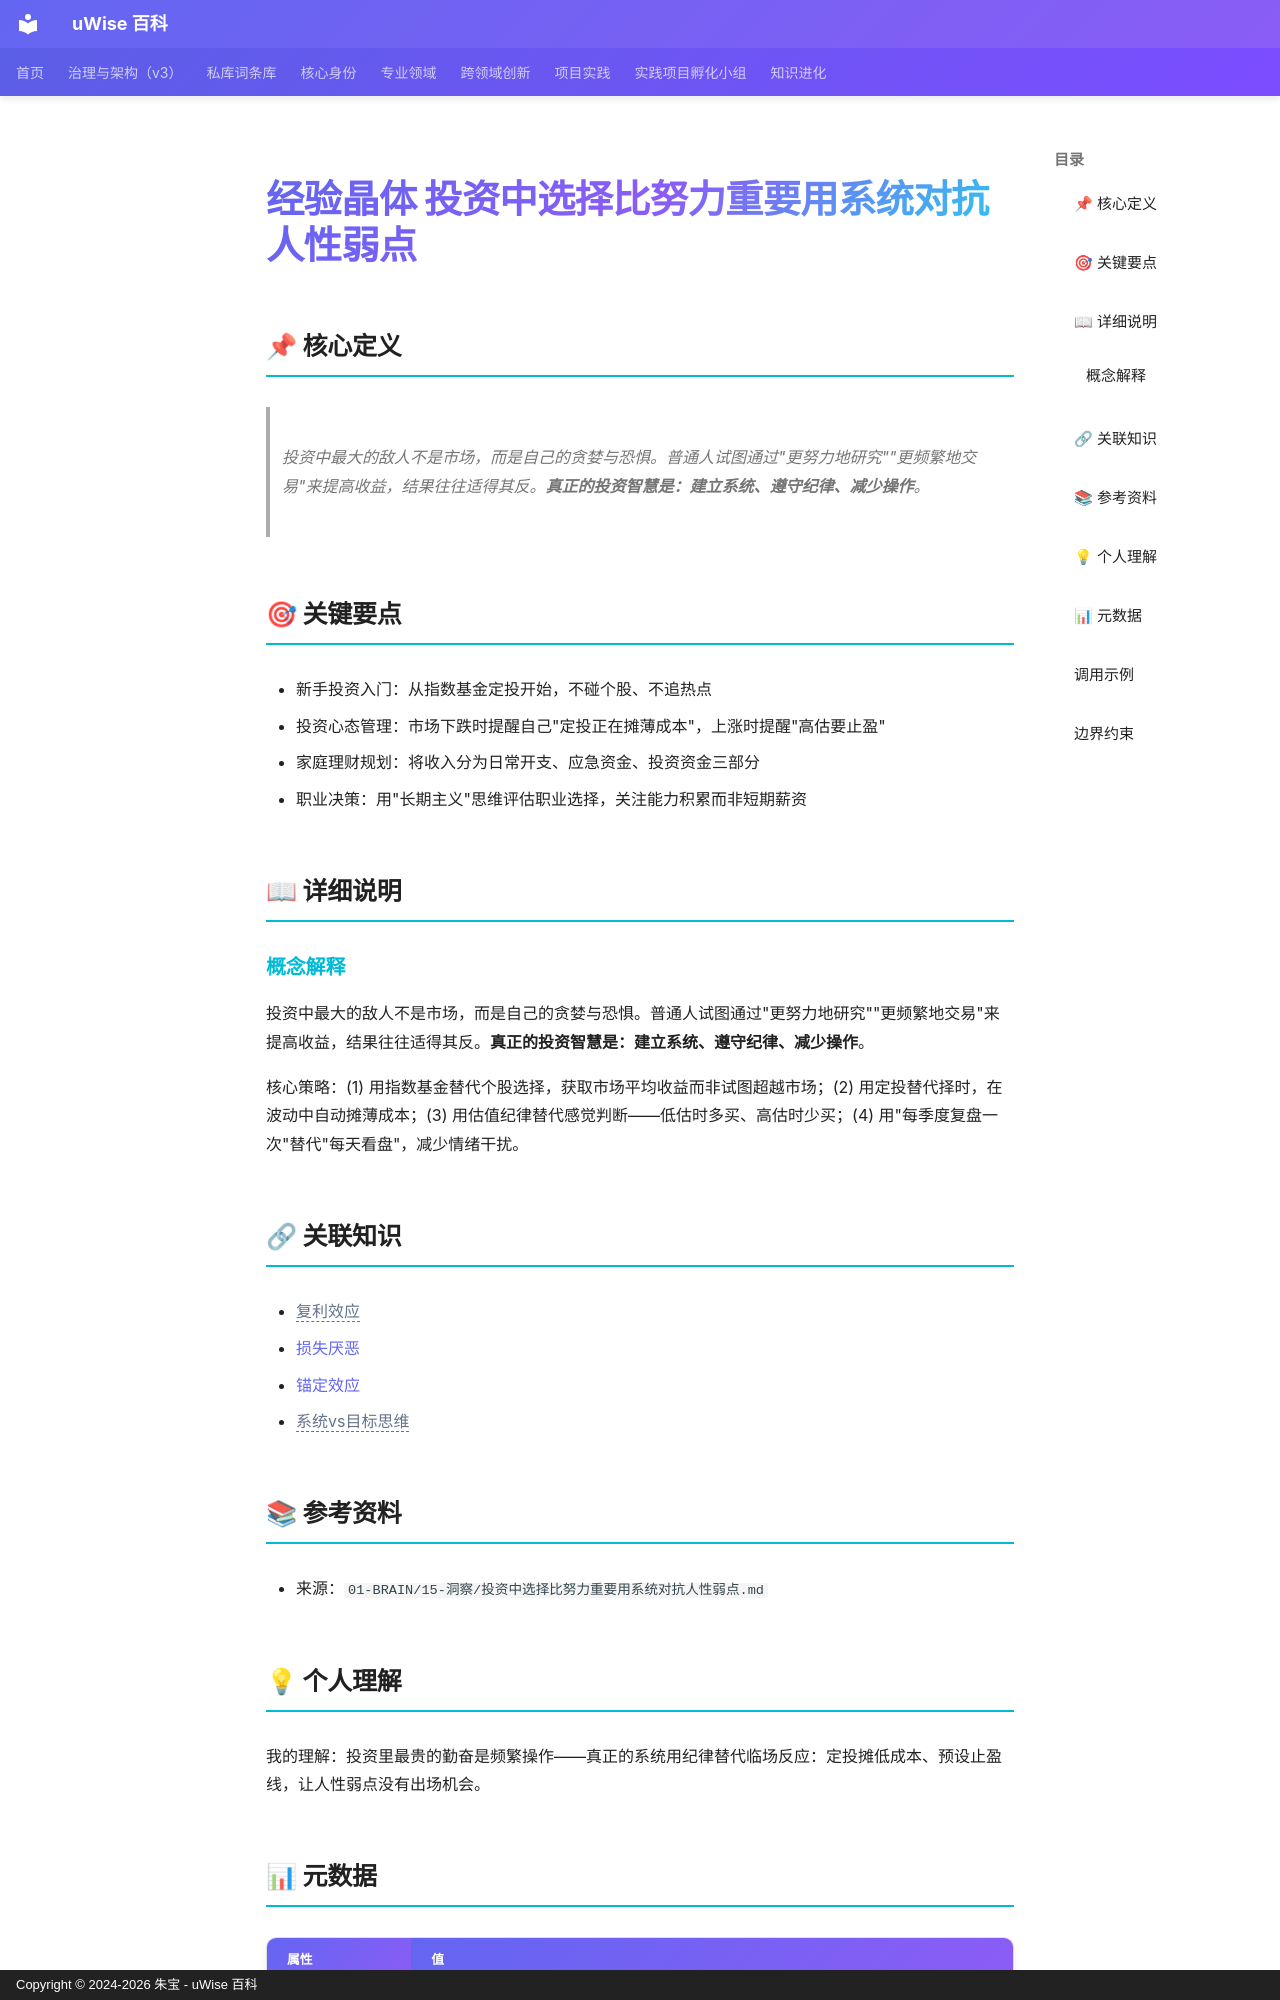

repository: zhubao315/uWise · page: vault-encyclopedia/md-41c8290b/index.html · generator: mkdocs · copyright: Copyright © 2024-2026 朱宝 - uWise 百科

---
title: "经验晶体 投资中选择比努力重要用系统对抗人性弱点"
description: "投资中最大的敌人不是市场，而是自己的贪婪与恐惧。普通人试图通过\"更努力地研究\"\"更频繁地交易\"来提高收益，结果往往适得其反。真正的投资智慧是：建立系统、遵守纪律、减少操作。"
---

# 经验晶体 投资中选择比努力重要用系统对抗人性弱点

## 📌 核心定义

> 投资中最大的敌人不是市场，而是自己的贪婪与恐惧。普通人试图通过"更努力地研究""更频繁地交易"来提高收益，结果往往适得其反。**真正的投资智慧是：建立系统、遵守纪律、减少操作**。

## 🎯 关键要点

- 新手投资入门：从指数基金定投开始，不碰个股、不追热点
- 投资心态管理：市场下跌时提醒自己"定投正在摊薄成本"，上涨时提醒"高估要止盈"
- 家庭理财规划：将收入分为日常开支、应急资金、投资资金三部分
- 职业决策：用"长期主义"思维评估职业选择，关注能力积累而非短期薪资

## 📖 详细说明

### 概念解释
投资中最大的敌人不是市场，而是自己的贪婪与恐惧。普通人试图通过"更努力地研究""更频繁地交易"来提高收益，结果往往适得其反。**真正的投资智慧是：建立系统、遵守纪律、减少操作**。

核心策略：(1) 用指数基金替代个股选择，获取市场平均收益而非试图超越市场；(2) 用定投替代择时，在波动中自动摊薄成本；(3) 用估值纪律替代感觉判断——低估时多买、高估时少买；(4) 用"每季度复盘一次"替代"每天看盘"，减少情绪干扰。


## 🔗 关联知识

- <span class="uw-unresolved" data-target="复利效应" title="未解析的双链目标：复利效应">复利效应</span>
- [损失厌恶](../md-556178b2/)
- [锚定效应](../md-6a1f82c3/)
- <span class="uw-unresolved" data-target="系统vs目标思维" title="未解析的双链目标：系统vs目标思维">系统vs目标思维</span>

## 📚 参考资料

- 来源：`01-BRAIN/15-洞察/投资中选择比努力重要用系统对抗人性弱点.md`

## 💡 个人理解

我的理解：投资里最贵的勤奋是频繁操作——真正的系统用纪律替代临场反应：定投摊低成本、预设止盈线，让人性弱点没有出场机会。
